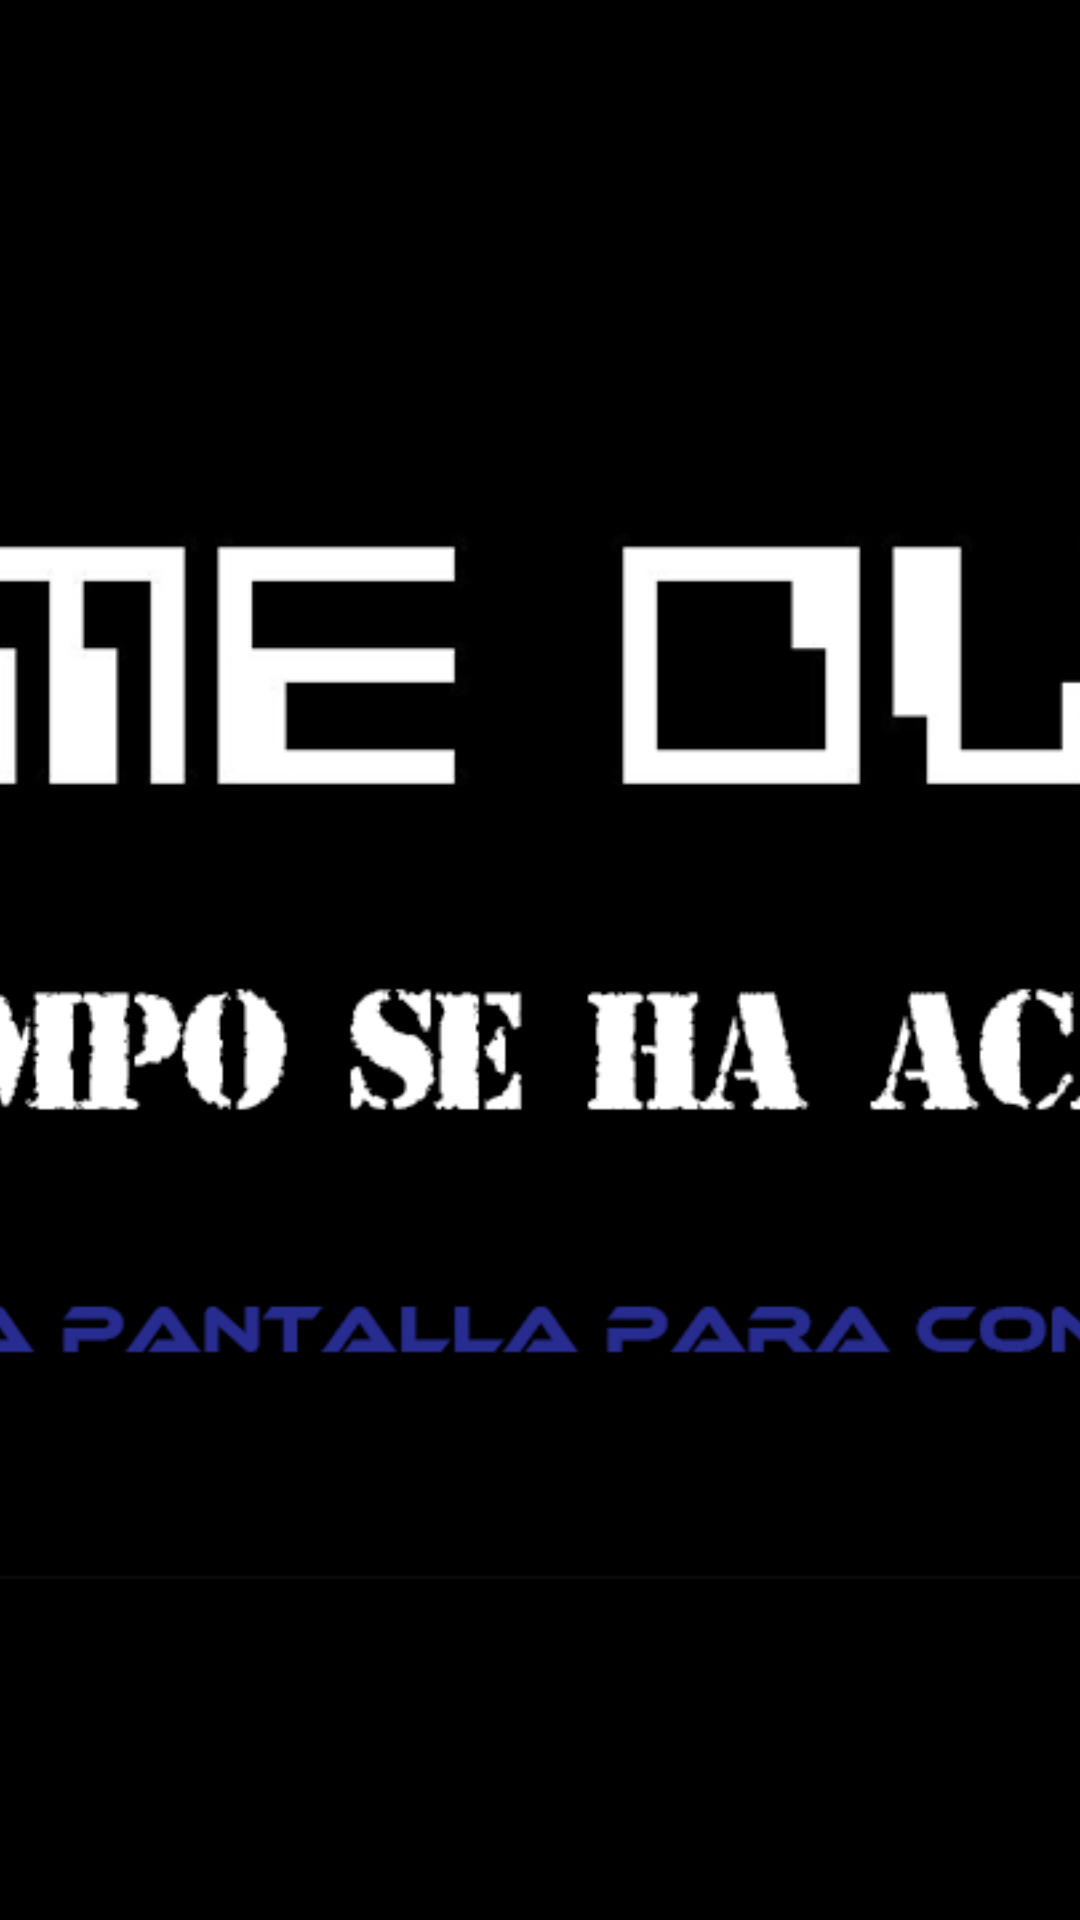

Produce the Android XML layout that renders to this screen, including the resource entries it uses.
<!-- AndroidManifest.xml: activity theme NoAppBar -->
<!-- res/layout/activity_game_over_desp.xml -->
<RelativeLayout xmlns:android="http://schemas.android.com/apk/res/android"
    xmlns:tools="http://schemas.android.com/tools" android:layout_width="match_parent"
    android:layout_height="match_parent"
    tools:context="com.example.mipc.activiticket.GameOverDespActivity">

    <ImageView
        android:layout_width="match_parent"
        android:layout_height="match_parent"
        android:id="@+id/gameoverdesp"
        android:src="@drawable/gameover"
        android:scaleType="centerCrop"/>

</RelativeLayout>
<!-- resources referenced by this layout -->
<resources>
  <!-- drawable gameover: jpg bitmap (drawable, 139239 bytes) -->
  <style name="NoAppBar" parent="Theme.AppCompat.Light.NoActionBar">
          <item name="colorPrimary">@color/primary</item>
          <item name="colorPrimaryDark">@color/primaryDark</item>
          <item name="colorAccent">@color/accent</item>
      </style>
  <color name="primary">#009688</color>
  <color name="primaryDark">#00796B</color>
  <color name="accent">#536DFE</color>
</resources>
